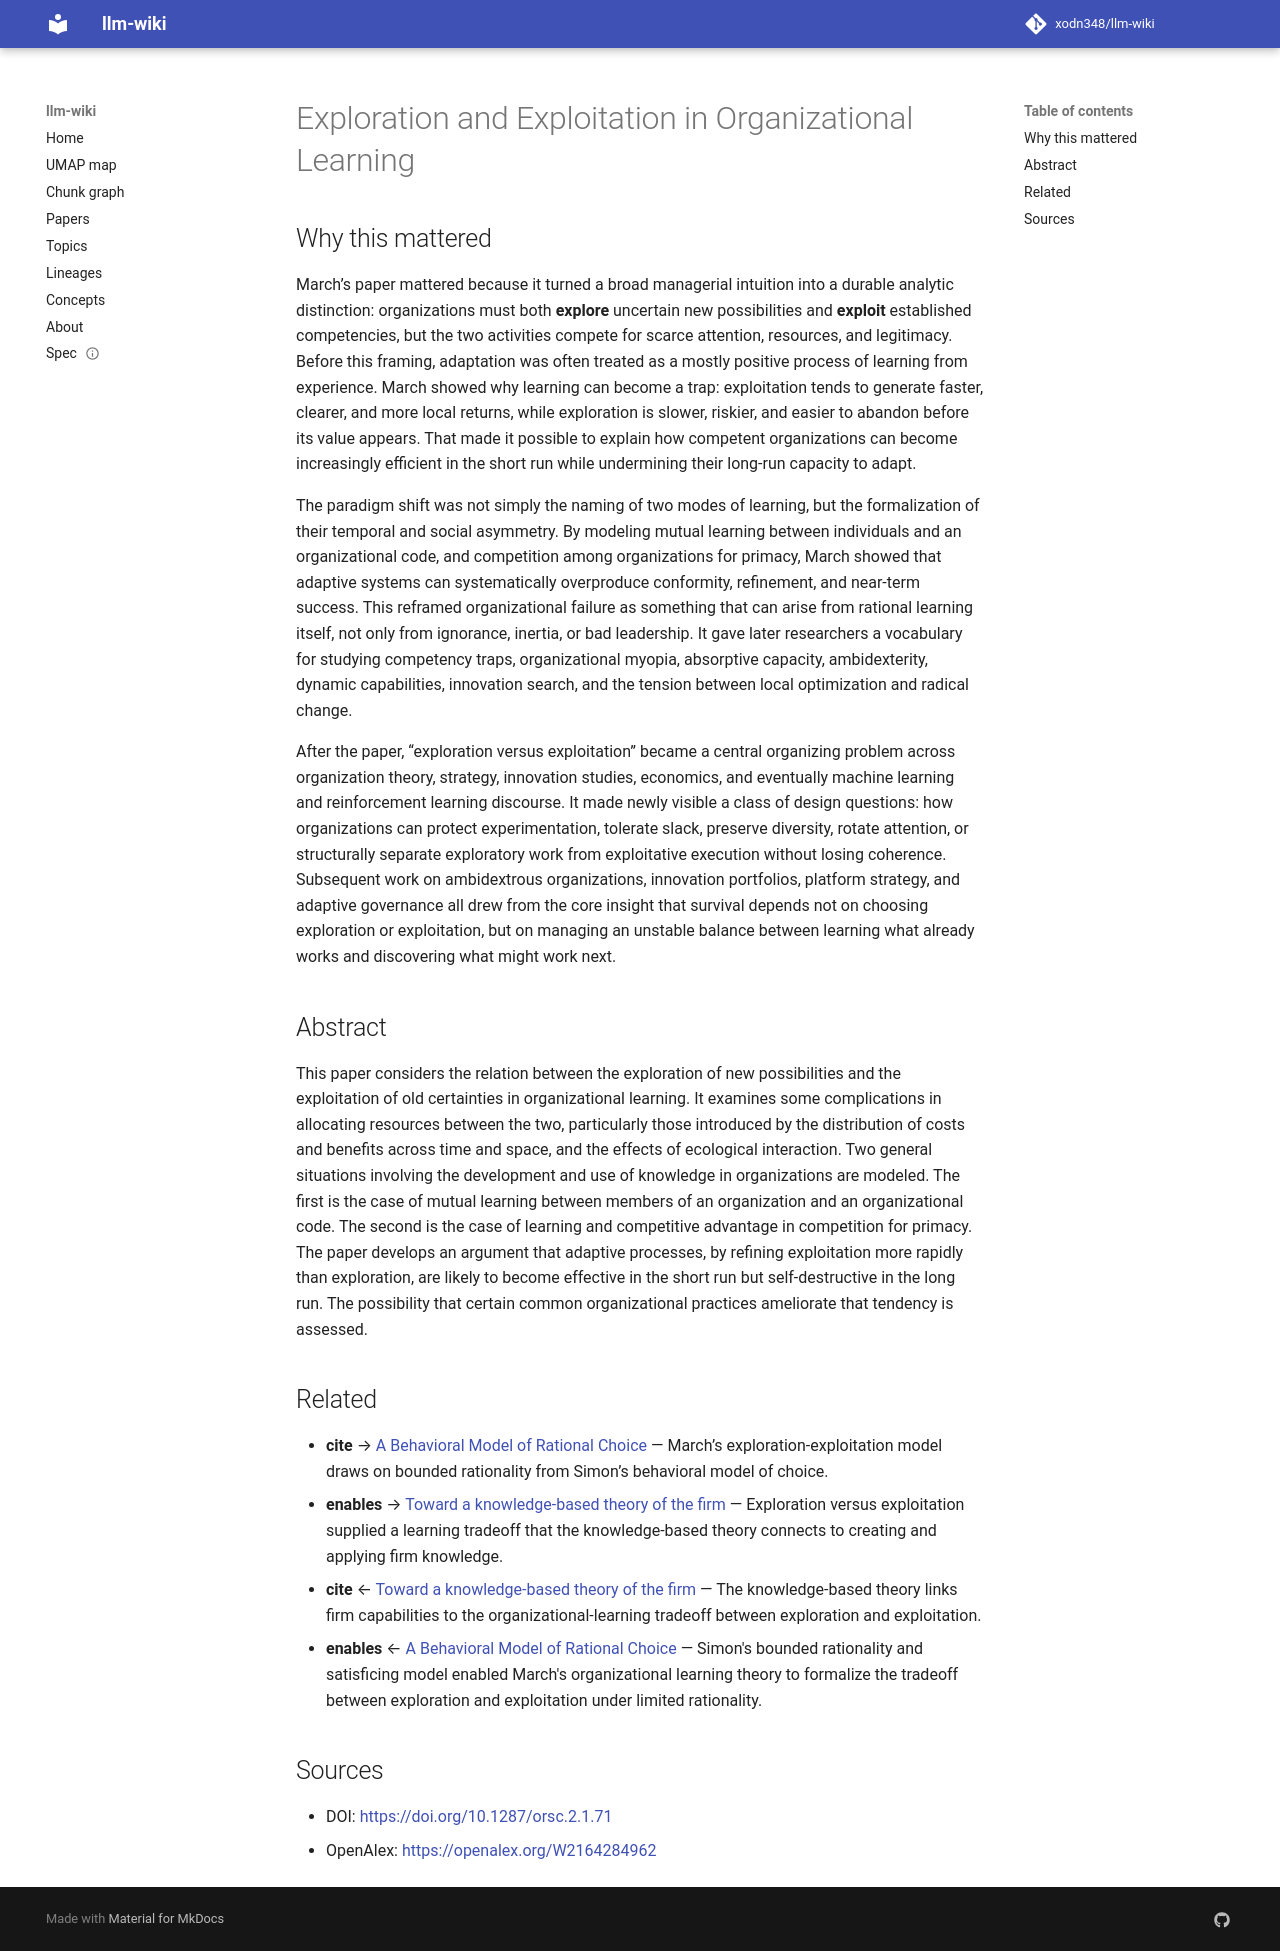

repository: xodn348/llm-wiki · page: paper/10_1287_orsc_2_1_71/index.html · generator: mkdocs

---
title: Exploration and Exploitation in Organizational Learning
doi: 10.1287/orsc.2.1.71
openalex_id: https://openalex.org/W2164284962
year: 1991
venue: Organization Science
authors: James G. March
citations: 21198
fleming_tier: true
concepts:
- Organizational learning
- Argument (complex analysis)
- Competition (biology)
- Competitive advantage
- Knowledge management
- Relation (database)
- Space (punctuation)
- Computer science
- Business
- Industrial organization
---

# Exploration and Exploitation in Organizational Learning

## Why this mattered

March’s paper mattered because it turned a broad managerial intuition into a durable analytic distinction: organizations must both **explore** uncertain new possibilities and **exploit** established competencies, but the two activities compete for scarce attention, resources, and legitimacy. Before this framing, adaptation was often treated as a mostly positive process of learning from experience. March showed why learning can become a trap: exploitation tends to generate faster, clearer, and more local returns, while exploration is slower, riskier, and easier to abandon before its value appears. That made it possible to explain how competent organizations can become increasingly efficient in the short run while undermining their long-run capacity to adapt.

The paradigm shift was not simply the naming of two modes of learning, but the formalization of their temporal and social asymmetry. By modeling mutual learning between individuals and an organizational code, and competition among organizations for primacy, March showed that adaptive systems can systematically overproduce conformity, refinement, and near-term success. This reframed organizational failure as something that can arise from rational learning itself, not only from ignorance, inertia, or bad leadership. It gave later researchers a vocabulary for studying competency traps, organizational myopia, absorptive capacity, ambidexterity, dynamic capabilities, innovation search, and the tension between local optimization and radical change.

After the paper, “exploration versus exploitation” became a central organizing problem across organization theory, strategy, innovation studies, economics, and eventually machine learning and reinforcement learning discourse. It made newly visible a class of design questions: how organizations can protect experimentation, tolerate slack, preserve diversity, rotate attention, or structurally separate exploratory work from exploitative execution without losing coherence. Subsequent work on ambidextrous organizations, innovation portfolios, platform strategy, and adaptive governance all drew from the core insight that survival depends not on choosing exploration or exploitation, but on managing an unstable balance between learning what already works and discovering what might work next.

## Abstract

This paper considers the relation between the exploration of new possibilities and the exploitation of old certainties in organizational learning. It examines some complications in allocating resources between the two, particularly those introduced by the distribution of costs and benefits across time and space, and the effects of ecological interaction. Two general situations involving the development and use of knowledge in organizations are modeled. The first is the case of mutual learning between members of an organization and an organizational code. The second is the case of learning and competitive advantage in competition for primacy. The paper develops an argument that adaptive processes, by refining exploitation more rapidly than exploration, are likely to become effective in the short run but self-destructive in the long run. The possibility that certain common organizational practices ameliorate that tendency is assessed.


## Related

- **cite** → [A Behavioral Model of Rational Choice](10_2307_1884852.md) — March’s exploration-exploitation model draws on bounded rationality from Simon’s behavioral model of choice.
- **enables** → [Toward a knowledge‐based theory of the firm](10_1002_smj_4250171110.md) — Exploration versus exploitation supplied a learning tradeoff that the knowledge-based theory connects to creating and applying firm knowledge.
- **cite** ← [Toward a knowledge‐based theory of the firm](10_1002_smj_4250171110.md) — The knowledge-based theory links firm capabilities to the organizational-learning tradeoff between exploration and exploitation.
- **enables** ← [A Behavioral Model of Rational Choice](10_2307_1884852.md) — Simon's bounded rationality and satisficing model enabled March's organizational learning theory to formalize the tradeoff between exploration and exploitation under limited rationality.


## Sources

- DOI: [https://doi.org/10.1287/orsc.2.1.71](https://doi.org/10.1287/orsc.2.1.71)
- OpenAlex: [https://openalex.org/W2164284962](https://openalex.org/W2164284962)
